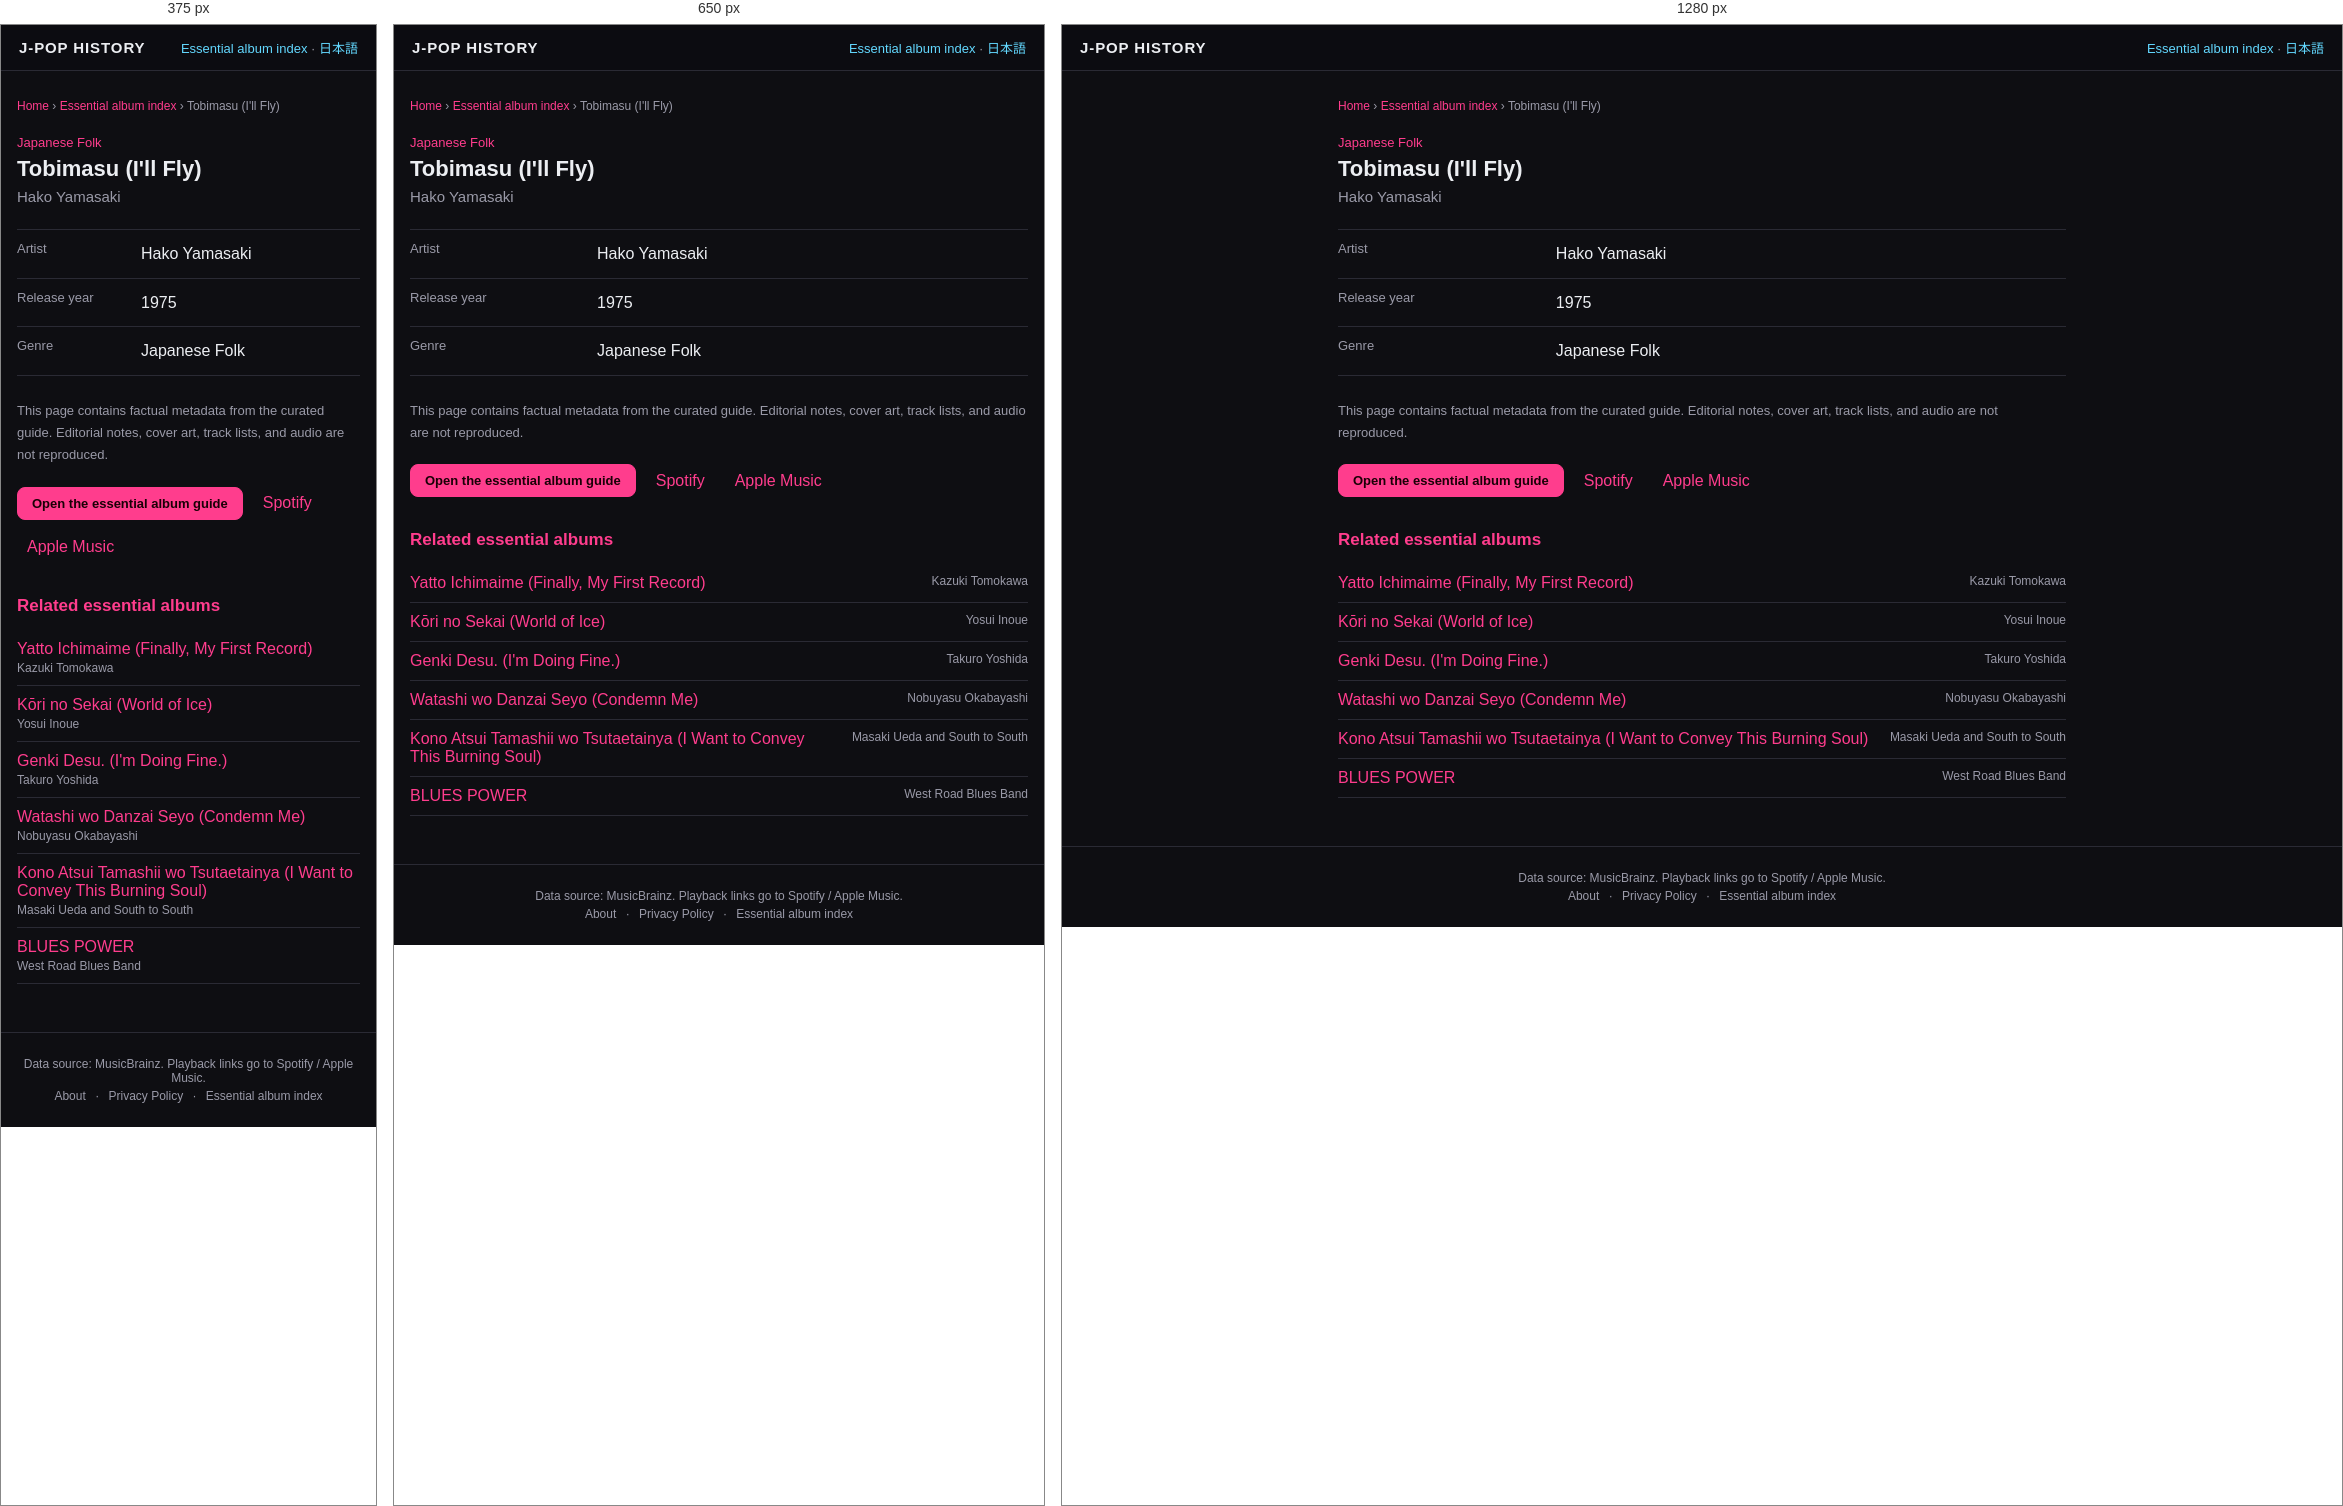
Rendered at 375 px, 650 px and 1280 px, left to right.

<!-- file: index.html -->
<!DOCTYPE html>
<html lang="en">
<head>
<meta charset="UTF-8">
<meta name="viewport" content="width=device-width, initial-scale=1">
<title>Tobimasu (I&#x27;ll Fly) — Hako Yamasaki (1975) | J-POP History</title>
<meta name="description" content="Tobimasu (I&#x27;ll Fly) by Hako Yamasaki, released in 1975. View genre facts in the J-POP History essential album guide.">
<meta name="theme-color" content="#111318">
<link rel="canonical" href="https://kimuhixy.com/j-pop-history/en/items/hako-yamasaki-tobimasu-i-ll-fly-1975/">
<link rel="alternate" hreflang="ja" href="https://kimuhixy.com/j-pop-history/items/hako-yamasaki-tobimasu-i-ll-fly-1975/">
<link rel="alternate" hreflang="en" href="https://kimuhixy.com/j-pop-history/en/items/hako-yamasaki-tobimasu-i-ll-fly-1975/">
<link rel="alternate" hreflang="x-default" href="https://kimuhixy.com/j-pop-history/items/hako-yamasaki-tobimasu-i-ll-fly-1975/">
<meta property="og:type" content="music.album">
<meta property="og:site_name" content="J-POP History">
<meta property="og:title" content="Tobimasu (I&#x27;ll Fly)">
<meta property="og:description" content="Tobimasu (I&#x27;ll Fly) by Hako Yamasaki, released in 1975. View genre facts in the J-POP History essential album guide.">
<meta property="og:url" content="https://kimuhixy.com/j-pop-history/en/items/hako-yamasaki-tobimasu-i-ll-fly-1975/">
<meta property="og:image" content="https://kimuhixy.com/j-pop-history/icons/icon-512.png">
<meta name="twitter:card" content="summary_large_image">
<meta name="twitter:title" content="Tobimasu (I&#x27;ll Fly)">
<meta name="twitter:description" content="Tobimasu (I&#x27;ll Fly) by Hako Yamasaki, released in 1975. View genre facts in the J-POP History essential album guide.">
<meta name="twitter:image" content="https://kimuhixy.com/j-pop-history/icons/icon-512.png">
<link rel="apple-touch-icon" href="../../../icons/icon-192.png">
<link rel="stylesheet" href="../../../css/style.css">
<script type="application/ld+json">{"@context":"https://schema.org","@graph":[{"@type":"WebSite","@id":"https://kimuhixy.com/j-pop-history/#website","url":"https://kimuhixy.com/j-pop-history/","name":"J-POP History","inLanguage":["ja","en"]},{"@type":"WebPage","@id":"https://kimuhixy.com/j-pop-history/en/items/hako-yamasaki-tobimasu-i-ll-fly-1975/#webpage","url":"https://kimuhixy.com/j-pop-history/en/items/hako-yamasaki-tobimasu-i-ll-fly-1975/","name":"Tobimasu (I'll Fly)","inLanguage":"en","isPartOf":{"@id":"https://kimuhixy.com/j-pop-history/#website"},"mainEntity":{"@id":"https://kimuhixy.com/j-pop-history/en/items/hako-yamasaki-tobimasu-i-ll-fly-1975/#album"}},{"@type":"MusicAlbum","@id":"https://kimuhixy.com/j-pop-history/en/items/hako-yamasaki-tobimasu-i-ll-fly-1975/#album","name":"Tobimasu (I'll Fly)","byArtist":{"@type":"MusicGroup","name":"Hako Yamasaki"},"datePublished":"1975","genre":"Japanese Folk"},{"@type":"BreadcrumbList","itemListElement":[{"@type":"ListItem","position":1,"name":"Home","item":"https://kimuhixy.com/j-pop-history/en/"},{"@type":"ListItem","position":2,"name":"Essential album index","item":"https://kimuhixy.com/j-pop-history/en/items/"},{"@type":"ListItem","position":3,"name":"Tobimasu (I'll Fly)","item":"https://kimuhixy.com/j-pop-history/en/items/hako-yamasaki-tobimasu-i-ll-fly-1975/"}]}]}</script>
</head>
<body class="pseo-body">
<header class="pseo-header"><a class="brand" href="../../../en/">J-POP HISTORY</a><nav><a href="../">Essential album index</a> · <a href="https://kimuhixy.com/j-pop-history/items/hako-yamasaki-tobimasu-i-ll-fly-1975/">日本語</a></nav></header>
<main class="pseo-main">
  <nav class="pseo-breadcrumb" aria-label="Breadcrumb"><a href="../../../en/">Home</a> › <a href="../">Essential album index</a> › <span>Tobimasu (I&#x27;ll Fly)</span></nav>
  <article>
    <p class="pseo-kicker">Japanese Folk</p>
    <h1 class="page-title">Tobimasu (I&#x27;ll Fly)</h1>
    <p class="pseo-artist">Hako Yamasaki</p>
    <dl class="pseo-facts"><div><dt>Artist</dt><dd>Hako Yamasaki</dd></div><div><dt>Release year</dt><dd>1975</dd></div><div><dt>Genre</dt><dd>Japanese Folk</dd></div></dl>
    <p class="pseo-source-note">This page contains factual metadata from the curated guide. Editorial notes, cover art, track lists, and audio are not reproduced.</p>
    <div class="pseo-actions"><a class="btn primary" href="../../../en/#/guide">Open the essential album guide</a><a href="https://open.spotify.com/search/Hako%20Yamasaki%20Tobimasu%20%28I%27ll%20Fly%29" target="_blank" rel="noopener noreferrer">Spotify</a><a href="https://music.apple.com/us/search?term=Hako%20Yamasaki%20Tobimasu%20%28I%27ll%20Fly%29" target="_blank" rel="noopener noreferrer">Apple Music</a></div>
  </article>
  <aside class="pseo-related"><h2>Related essential albums</h2><ul><li><a href="../kazuki-tomokawa-yatto-ichimaime-finally-my-first-record-1975/">Yatto Ichimaime (Finally, My First Record)</a><span>Kazuki Tomokawa</span></li><li><a href="../yosui-inoue-kori-no-sekai-world-of-ice-1973/">Kōri no Sekai (World of Ice)</a><span>Yosui Inoue</span></li><li><a href="../takuro-yoshida-genki-desu-i-m-doing-fine-1972/">Genki Desu. (I&#x27;m Doing Fine.)</a><span>Takuro Yoshida</span></li><li><a href="../nobuyasu-okabayashi-watashi-wo-danzai-seyo-condemn-me-1969/">Watashi wo Danzai Seyo (Condemn Me)</a><span>Nobuyasu Okabayashi</span></li><li><a href="../masaki-ueda-and-south-to-south-kono-atsui-tamashii-wo-tsutaetainya-i-want-to-convey-this-burning-soul-1975/">Kono Atsui Tamashii wo Tsutaetainya (I Want to Convey This Burning Soul)</a><span>Masaki Ueda and South to South</span></li><li><a href="../west-road-blues-band-blues-power-1975/">BLUES POWER</a><span>West Road Blues Band</span></li></ul></aside>
</main>
<footer class="app-footer"><p>Data source: MusicBrainz. Playback links go to Spotify / Apple Music.</p><p class="footer-links"><a href="../../../en/about.html">About</a> · <a href="../../../en/privacy.html">Privacy Policy</a> · <a href="../">Essential album index</a></p></footer>
<script type="module">import { initAds } from "../../../js/ads.js"; initAds();</script>
</body>
</html>


/* @media block from style.css */
@media (max-width: 760px) {
  .nav-toggle { display: flex; }
  .main-nav {
    position: fixed;
    top: calc(57px + env(safe-area-inset-top));
    left: 0;
    right: 0;
    background: var(--bg-elevated);
    border-bottom: 1px solid var(--border);
    flex-direction: column;
    padding: 8px;
    padding-bottom: calc(8px + env(safe-area-inset-bottom));
    display: none;
    max-height: calc(100vh - 57px - env(safe-area-inset-top));
    overflow-y: auto;
  }
  .main-nav.open { display: flex; }
  .main-nav a { padding: 12px; font-size: 15px; }
}

/* @media block from style.css */
@media (max-width: 540px) { .pseo-related li, .pseo-index-group li { display: block; } .pseo-related li span, .pseo-index-group li span { display: block; margin-top: 3px; text-align: left; } }